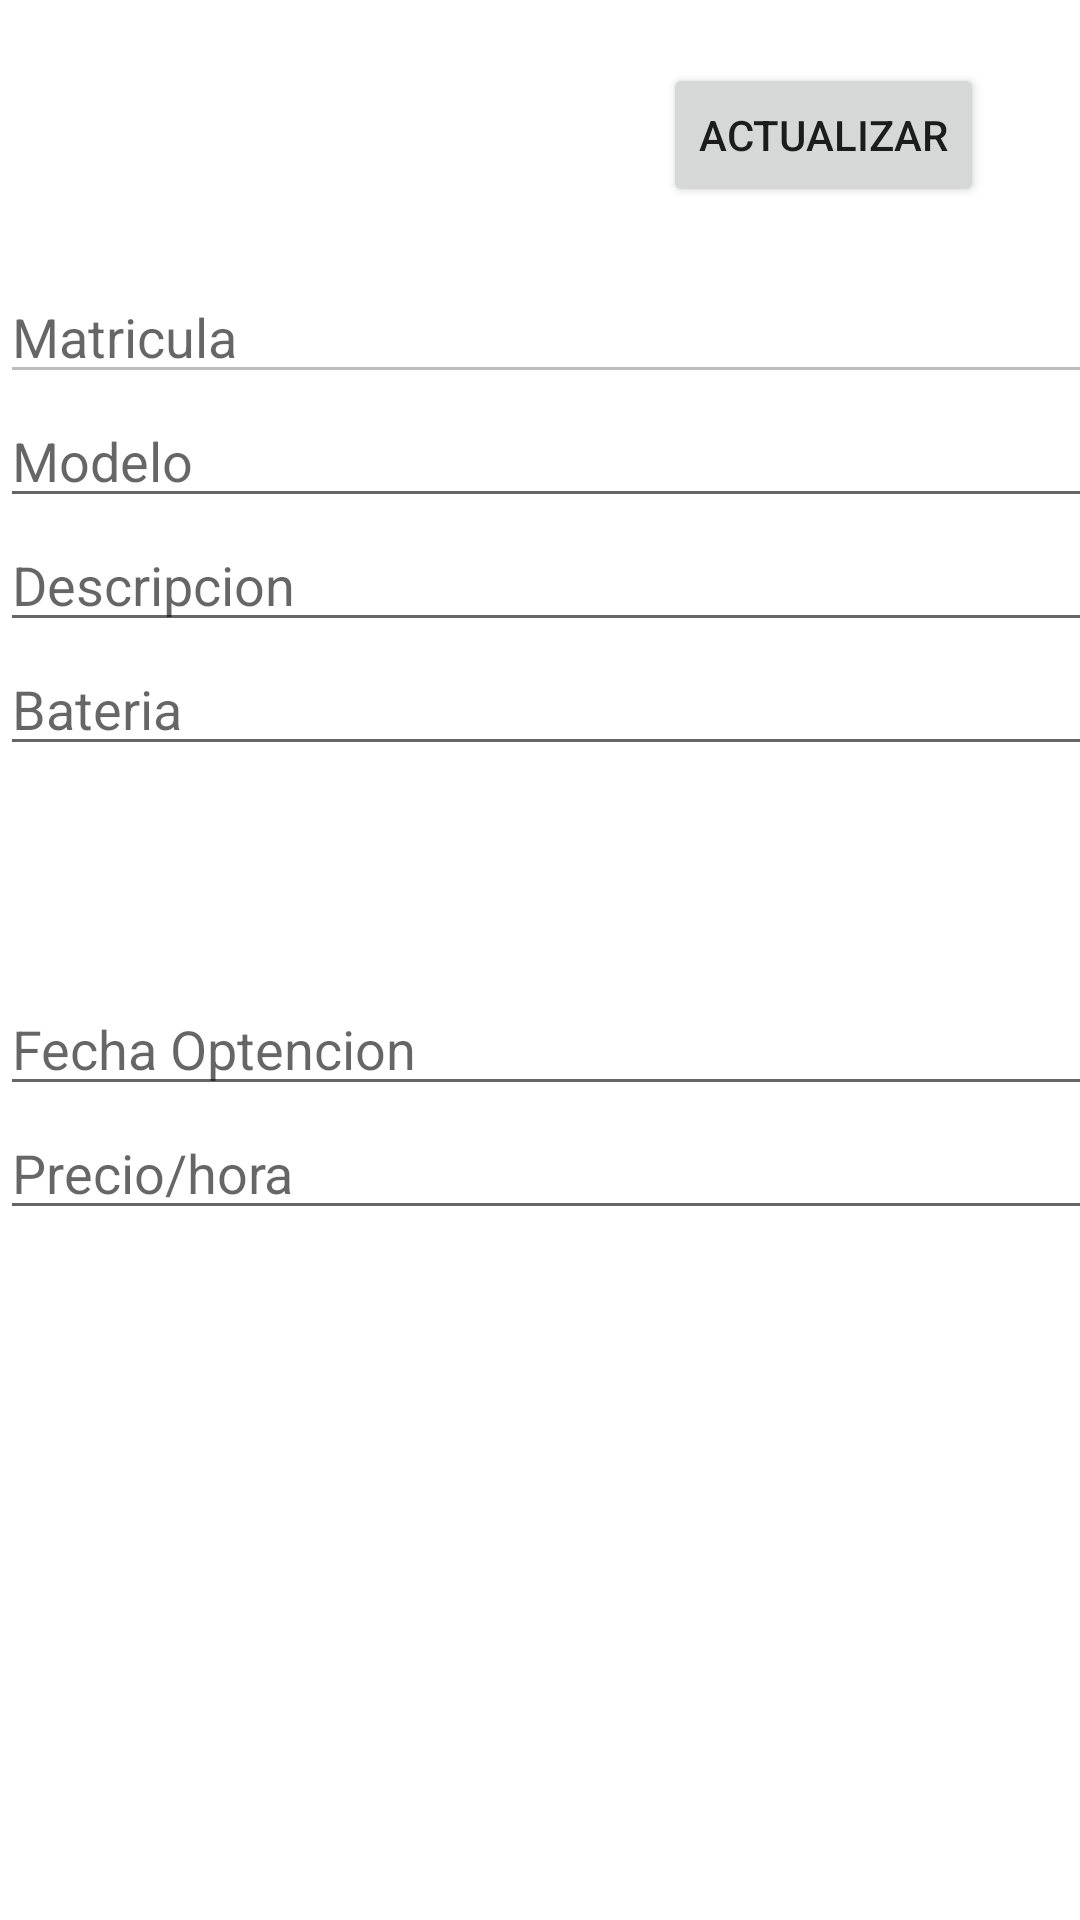

Reconstruct the res/layout file that produces this screen, plus the resources it refers to.
<!-- AndroidManifest.xml: application theme Theme.TaserFan -->
<!-- res/layout/activity_secundary.xml -->
<?xml version="1.0" encoding="utf-8"?>
<androidx.constraintlayout.widget.ConstraintLayout xmlns:android="http://schemas.android.com/apk/res/android"
    xmlns:app="http://schemas.android.com/apk/res-auto"
    xmlns:tools="http://schemas.android.com/tools"
    android:layout_width="match_parent"
    android:layout_height="match_parent"
    tools:context=".activities.SecundaryActivity">

    <ScrollView
        android:id="@+id/scrollView2"
        android:layout_width="406dp"
        android:layout_height="486dp"
        android:layout_marginBottom="64dp"
        app:layout_constraintBottom_toBottomOf="parent"
        app:layout_constraintEnd_toEndOf="parent"
        app:layout_constraintHorizontal_bias="0.0"
        app:layout_constraintStart_toStartOf="parent">

        <LinearLayout
            android:layout_width="match_parent"
            android:layout_height="match_parent"
            android:orientation="vertical">

            <EditText
                android:id="@+id/matricula"
                android:layout_width="match_parent"
                android:layout_height="wrap_content"
                android:ems="10"
                android:enabled="false"
                android:hint="Matricula"
                android:inputType="textPersonName" />

            <EditText
                android:id="@+id/modelo"
                android:layout_width="match_parent"
                android:layout_height="wrap_content"
                android:ems="10"
                android:hint="Modelo"
                android:inputType="textPersonName" />

            <EditText
                android:id="@+id/descripcion"
                android:layout_width="match_parent"
                android:layout_height="wrap_content"
                android:ems="10"
                android:hint="Descripcion"
                android:inputType="textPersonName" />

            <EditText
                android:id="@+id/bateria"
                android:layout_width="match_parent"
                android:layout_height="wrap_content"
                android:ems="10"
                android:hint="Bateria"
                android:inputType="textPersonName" />

            <Spinner
                android:id="@+id/spinnerCarnet"
                android:layout_width="match_parent"
                android:layout_height="wrap_content" />

            <Spinner
                android:id="@+id/spinnerColor"
                android:layout_width="match_parent"
                android:layout_height="wrap_content" />

            <Spinner
                android:id="@+id/spinnerEstado"
                android:layout_width="match_parent"
                android:layout_height="wrap_content" />

            <EditText
                android:id="@+id/fecha"
                android:layout_width="match_parent"
                android:layout_height="wrap_content"
                android:ems="10"
                android:hint="Fecha Optencion"
                android:inputType="textPersonName" />

            <EditText
                android:id="@+id/precioHora"
                android:layout_width="match_parent"
                android:layout_height="wrap_content"
                android:ems="10"
                android:hint="Precio/hora"
                android:inputType="textPersonName" />

            <EditText
                android:id="@+id/numplazas"
                android:layout_width="match_parent"
                android:layout_height="wrap_content"
                android:ems="10"
                android:enabled="false"
                android:hint="Numero Plazas"
                android:inputType="textPersonName"
                android:visibility="gone" />

            <EditText
                android:id="@+id/numPuertas"
                android:layout_width="match_parent"
                android:layout_height="wrap_content"
                android:ems="10"
                android:enabled="false"
                android:hint="Numero Puertas"
                android:inputType="textPersonName"
                android:visibility="gone" />

            <EditText
                android:id="@+id/cilindrada"
                android:layout_width="match_parent"
                android:layout_height="wrap_content"
                android:ems="10"
                android:enabled="false"
                android:hint="Cilindrada"
                android:inputType="textPersonName"
                android:visibility="gone" />

            <EditText
                android:id="@+id/velocidadMax"
                android:layout_width="match_parent"
                android:layout_height="wrap_content"
                android:ems="10"
                android:enabled="false"
                android:hint="Velocidadd Maxima"
                android:inputType="textPersonName"
                android:visibility="gone" />

            <Spinner
                android:id="@+id/spinnerTipoBici"
                android:layout_width="match_parent"
                android:layout_height="wrap_content"
                android:visibility="gone" />

            <EditText
                android:id="@+id/numRuedas"
                android:layout_width="match_parent"
                android:layout_height="wrap_content"
                android:ems="10"
                android:enabled="false"
                android:hint="Numero de Ruedas"
                android:inputType="textPersonName"
                android:visibility="gone" />

            <EditText
                android:id="@+id/tamanyo"
                android:layout_width="match_parent"
                android:layout_height="wrap_content"
                android:ems="10"
                android:enabled="false"
                android:hint="Tamaño"
                android:inputType="textPersonName"
                android:visibility="gone" />

        </LinearLayout>
    </ScrollView>

    <Button
        android:id="@+id/update"
        android:layout_width="wrap_content"
        android:layout_height="wrap_content"
        android:layout_marginEnd="32dp"
        android:text="Actualizar"
        app:layout_constraintBottom_toTopOf="@+id/scrollView2"
        app:layout_constraintEnd_toEndOf="parent"
        app:layout_constraintTop_toTopOf="parent" />

</androidx.constraintlayout.widget.ConstraintLayout>
<!-- resources referenced by this layout -->
<resources>
  <style name="Theme.TaserFan" parent="Theme.MaterialComponents.DayNight.DarkActionBar">
          
          <item name="colorPrimary">@color/moraico_oscuro</item>
          <item name="colorPrimaryVariant">@color/moraico_muy_ocuro</item>
          <item name="colorOnPrimary">@color/white</item>
          
          <item name="colorSecondary">@color/teal_200</item>
          <item name="colorSecondaryVariant">@color/teal_700</item>
          <item name="colorOnSecondary">@color/black</item>
          
          <item name="android:statusBarColor" tools:targetApi="l">?attr/colorPrimaryVariant</item>
          
  
  
      </style>
  <color name="moraico_oscuro">#F0AB81DB</color>
  <color name="moraico_muy_ocuro">#74418C</color>
  <color name="white">#FFFFFFFF</color>
  <color name="teal_200">#FF03DAC5</color>
  <color name="teal_700">#FF018786</color>
  <color name="black">#FF000000</color>
</resources>
